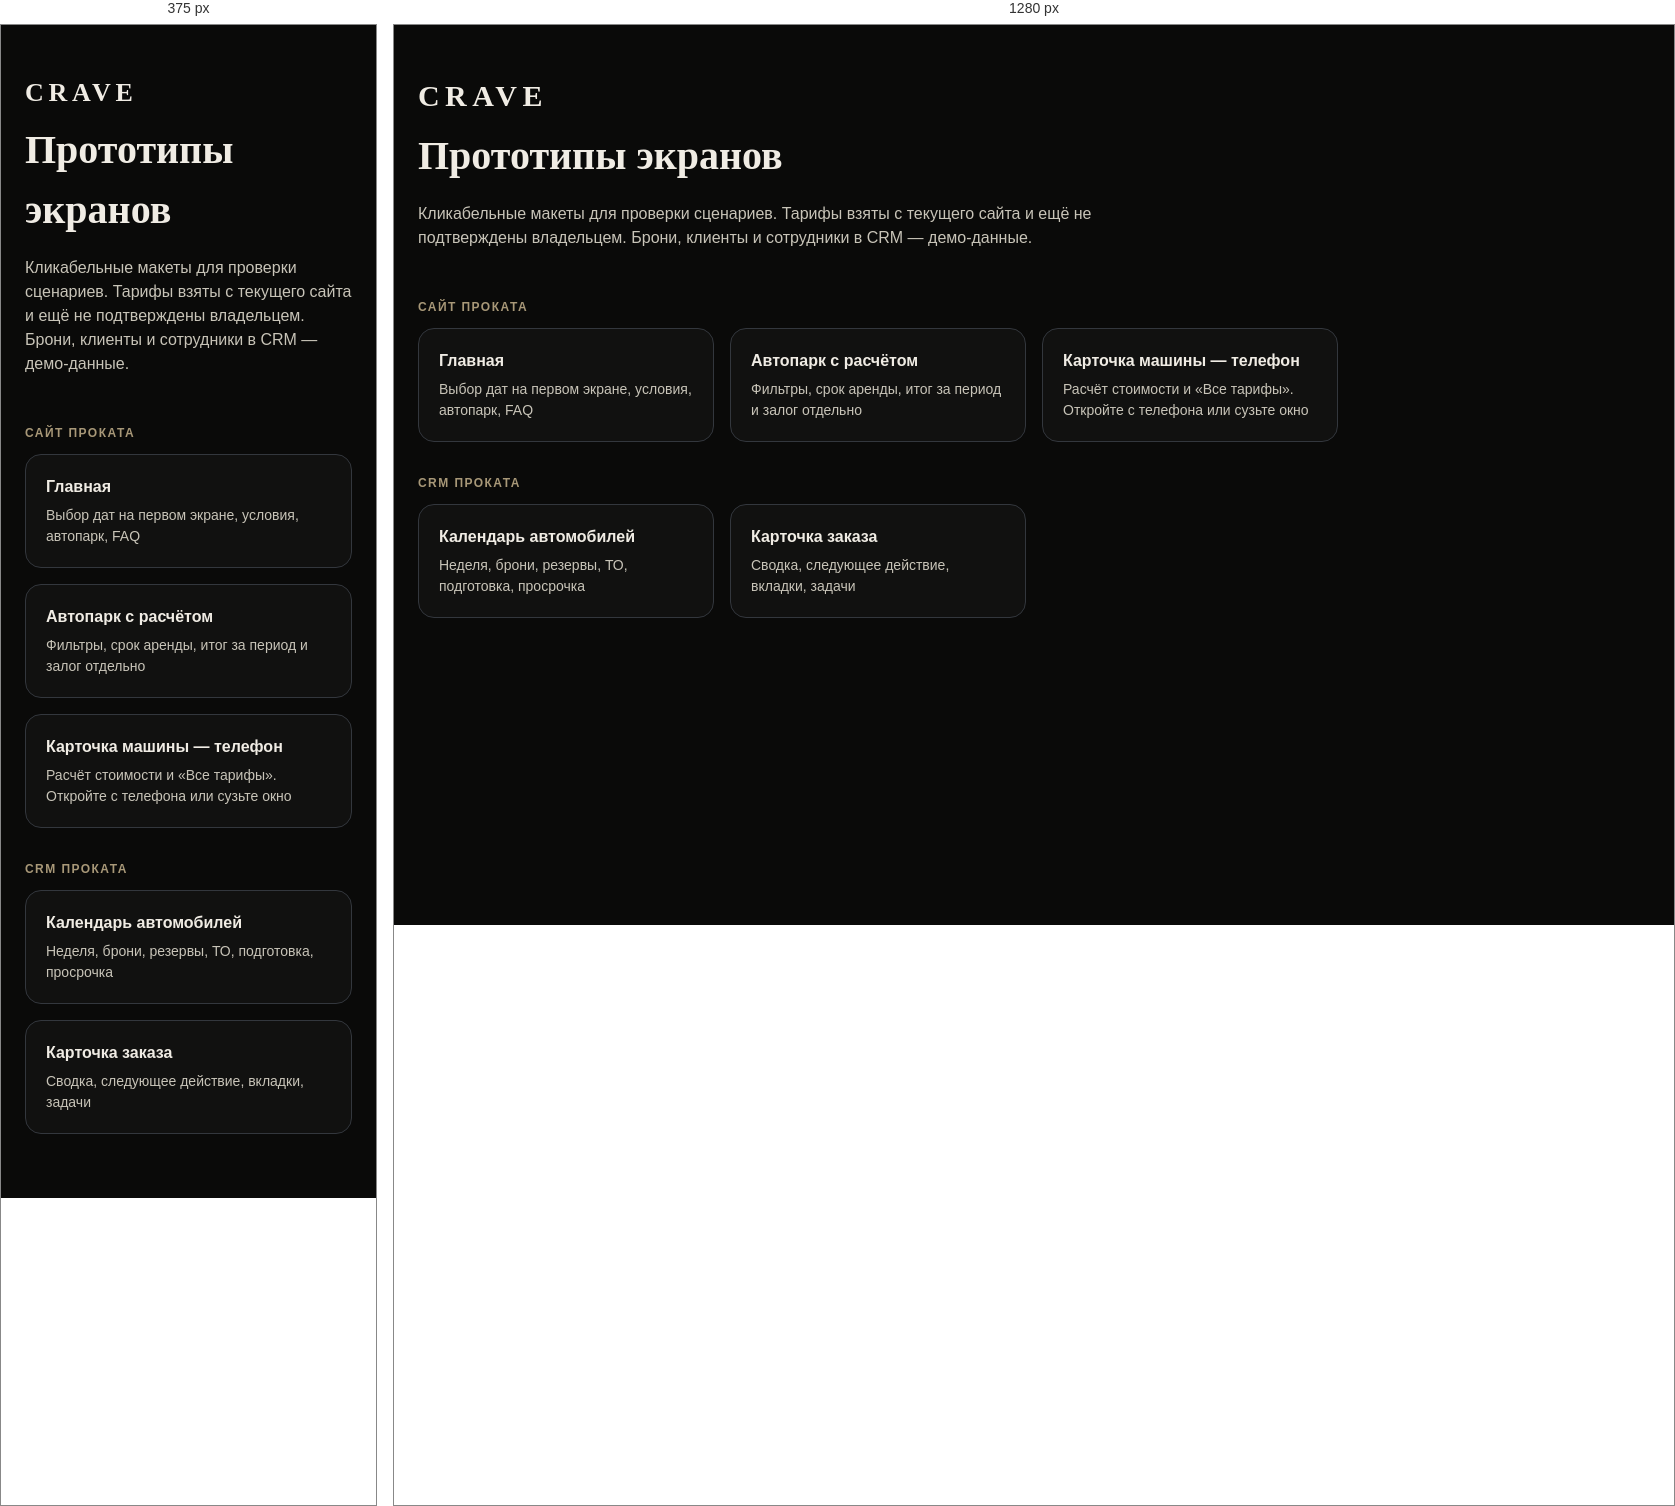
Rendered at 375 px and 1280 px, left to right.

<!-- file: index.html -->
<!doctype html>
<html lang="ru">
<head>
<meta charset="utf-8">
<meta name="viewport" content="width=device-width, initial-scale=1">
<title>CRAVE — прототипы</title>
<link rel="preconnect" href="https://fonts.googleapis.com">
<link href="https://fonts.googleapis.com/css2?family=Cormorant+Garamond:wght@500;600&family=Montserrat:wght@400;500;600&display=swap" rel="stylesheet">
<link rel="stylesheet" href="assets/proto.css">
</head>
<body>
<main class="wrap" style="padding-top: 48px; padding-bottom: 64px; display: flex; flex-direction: column; gap: 32px">
<div>
<span class="logo">CRAVE</span>
<h1 class="serif" style="font-size: 40px; margin-top: 8px">Прототипы экранов</h1>
<p class="text-2" style="max-width: 680px">Кликабельные макеты для проверки сценариев. Тарифы взяты с текущего сайта и ещё не подтверждены владельцем. Брони, клиенты и сотрудники в CRM — демо-данные.</p>
</div>

<section>
<h2 class="eyebrow" style="margin-bottom: 12px">Сайт проката</h2>
<div class="index-list">
<a class="card" href="home.html"><strong>Главная</strong><span class="text-2" style="font-size: 14px">Выбор дат на первом экране, условия, автопарк, FAQ</span></a>
<a class="card" href="catalog.html"><strong>Автопарк с расчётом</strong><span class="text-2" style="font-size: 14px">Фильтры, срок аренды, итог за период и залог отдельно</span></a>
<a class="card" href="car.html"><strong>Карточка машины — телефон</strong><span class="text-2" style="font-size: 14px">Расчёт стоимости и «Все тарифы». Откройте с телефона или сузьте окно</span></a>
</div>
</section>

<section>
<h2 class="eyebrow" style="margin-bottom: 12px">CRM проката</h2>
<div class="index-list">
<a class="card" href="crm-calendar.html"><strong>Календарь автомобилей</strong><span class="text-2" style="font-size: 14px">Неделя, брони, резервы, ТО, подготовка, просрочка</span></a>
<a class="card" href="crm-order.html"><strong>Карточка заказа</strong><span class="text-2" style="font-size: 14px">Сводка, следующее действие, вкладки, задачи</span></a>
</div>
</section>
</main>
</body>
</html>


/* @media block from assets/proto.css */
@media (max-width: 760px) {
  .site-header .wrap { min-height: 60px; gap: 12px; }
  .logo { font-size: 26px; }
  .burger { display: flex; }
  .site-nav, .site-header .switcher, .site-header .phone { display: none; }
  .site-header.open .switcher { display: flex; flex-basis: 100%; justify-content: space-between; }
  .site-header.open .site-nav { display: flex; flex-direction: column; flex-basis: 100%; gap: 0; }
  .site-header.open .site-nav a { min-height: 44px; display: flex; align-items: center; border-bottom: 1px solid var(--line); }
  .site-header.open .phone { display: block; padding: 8px 0 4px; }
  .stack-sm { grid-template-columns: minmax(0, 1fr) !important; }
}